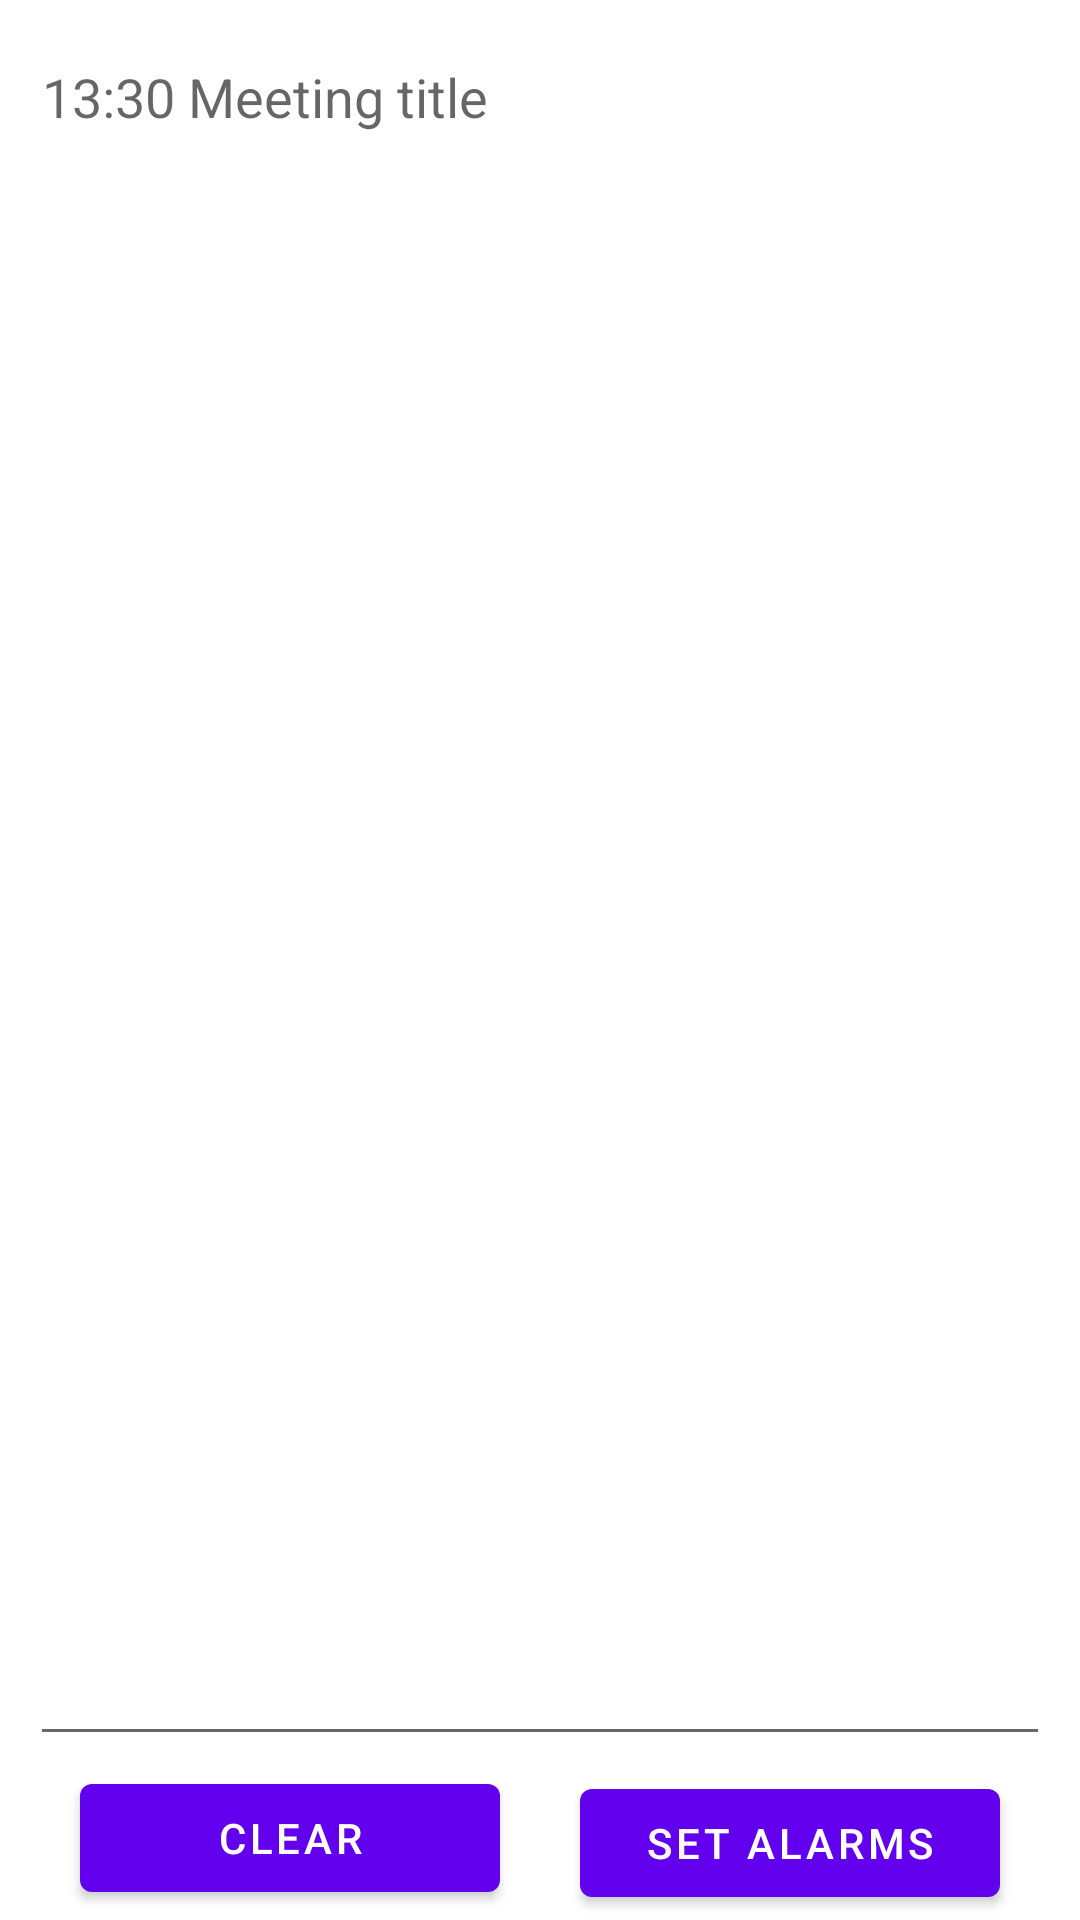

Android layout source for this screen:
<!-- AndroidManifest.xml: application theme Theme.AddAlarms -->
<!-- res/layout/fragment_first.xml -->
<?xml version="1.0" encoding="utf-8"?>
<androidx.constraintlayout.widget.ConstraintLayout xmlns:android="http://schemas.android.com/apk/res/android"
    xmlns:app="http://schemas.android.com/apk/res-auto"
    xmlns:tools="http://schemas.android.com/tools"
    android:layout_width="match_parent"
    android:layout_height="match_parent"
    tools:context=".FirstFragment">

    <EditText
        android:id="@+id/textview_first"
        android:layout_width="0dp"
        android:layout_height="0dp"
        android:layout_marginStart="10dp"
        android:layout_marginTop="10dp"
        android:layout_marginEnd="10dp"
        android:layout_marginBottom="5dp"
        android:gravity="top|left"
        android:hint="13:30 Meeting title"
        android:inputType="textMultiLine"
        app:layout_constraintBottom_toTopOf="@id/button_setalarms"
        app:layout_constraintEnd_toEndOf="parent"
        app:layout_constraintStart_toStartOf="parent"
        app:layout_constraintTop_toTopOf="parent" />


<TextView
    android:id="@+id/textview_warning"
    android:layout_width="wrap_content"
    android:layout_height="wrap_content"
    android:text="@string/warning_middle_of_night"
    android:visibility="gone"
    android:background="#FFFAA0"
    app:layout_constraintTop_toBottomOf="@id/textview_first"
    app:layout_constraintStart_toStartOf="parent"
    app:layout_constraintBottom_toTopOf="@id/button_clear"
    >

</TextView>

    <Button
        android:id="@+id/button_clear"
        android:layout_width="wrap_content"
        android:layout_height="wrap_content"
        android:text="@string/clear"
        app:layout_constraintWidth_min="140dp"
        app:layout_constraintBottom_toBottomOf="parent"
        app:layout_constraintEnd_toStartOf="@id/button_setalarms"
        app:layout_constraintStart_toStartOf="parent"
        app:layout_constraintTop_toBottomOf="@id/textview_warning"
        />


    <Button
        android:id="@+id/button_setalarms"
        android:layout_width="wrap_content"
        android:layout_height="wrap_content"
        android:text="@string/set_alarms"
        app:layout_constraintWidth_min="140dp"
        app:layout_constraintBottom_toBottomOf="parent"
        app:layout_constraintStart_toEndOf="@id/button_clear"
        app:layout_constraintEnd_toEndOf="parent"
        app:layout_constraintTop_toBottomOf="@id/textview_warning" />



</androidx.constraintlayout.widget.ConstraintLayout>
<!-- resources referenced by this layout -->
<resources>
  <string name="clear">Clear</string>
  <string name="set_alarms">Set Alarms</string>
  <string name="warning_middle_of_night">At least one the alarms is set for the middle of the night. This app uses 24 hour notation. \n If that\'s not what you have intended, please unset the alarm in your phone\'s alarm app.</string>
  <style name="Theme.AddAlarms" parent="Theme.MaterialComponents.DayNight.DarkActionBar">
          
          <item name="colorPrimary">@color/purple_500</item>
          <item name="colorPrimaryVariant">@color/purple_700</item>
          <item name="colorOnPrimary">@color/white</item>
          
          <item name="colorSecondary">@color/teal_200</item>
          <item name="colorSecondaryVariant">@color/teal_700</item>
          <item name="colorOnSecondary">@color/black</item>
          
          <item name="android:statusBarColor" tools:targetApi="l">?attr/colorPrimaryVariant</item>
          
      </style>
  <!-- not gathered from this repository: default colours our renderer supplied (Android Studio template values) -->
  <color name="purple_500">#FF6200EE</color>
  <color name="purple_700">#FF3700B3</color>
  <color name="teal_200">#FF03DAC5</color>
  <color name="teal_700">#FF018786</color>
  <color name="black">#FF000000</color>
  <color name="white">#FFFFFFFF</color>
</resources>
